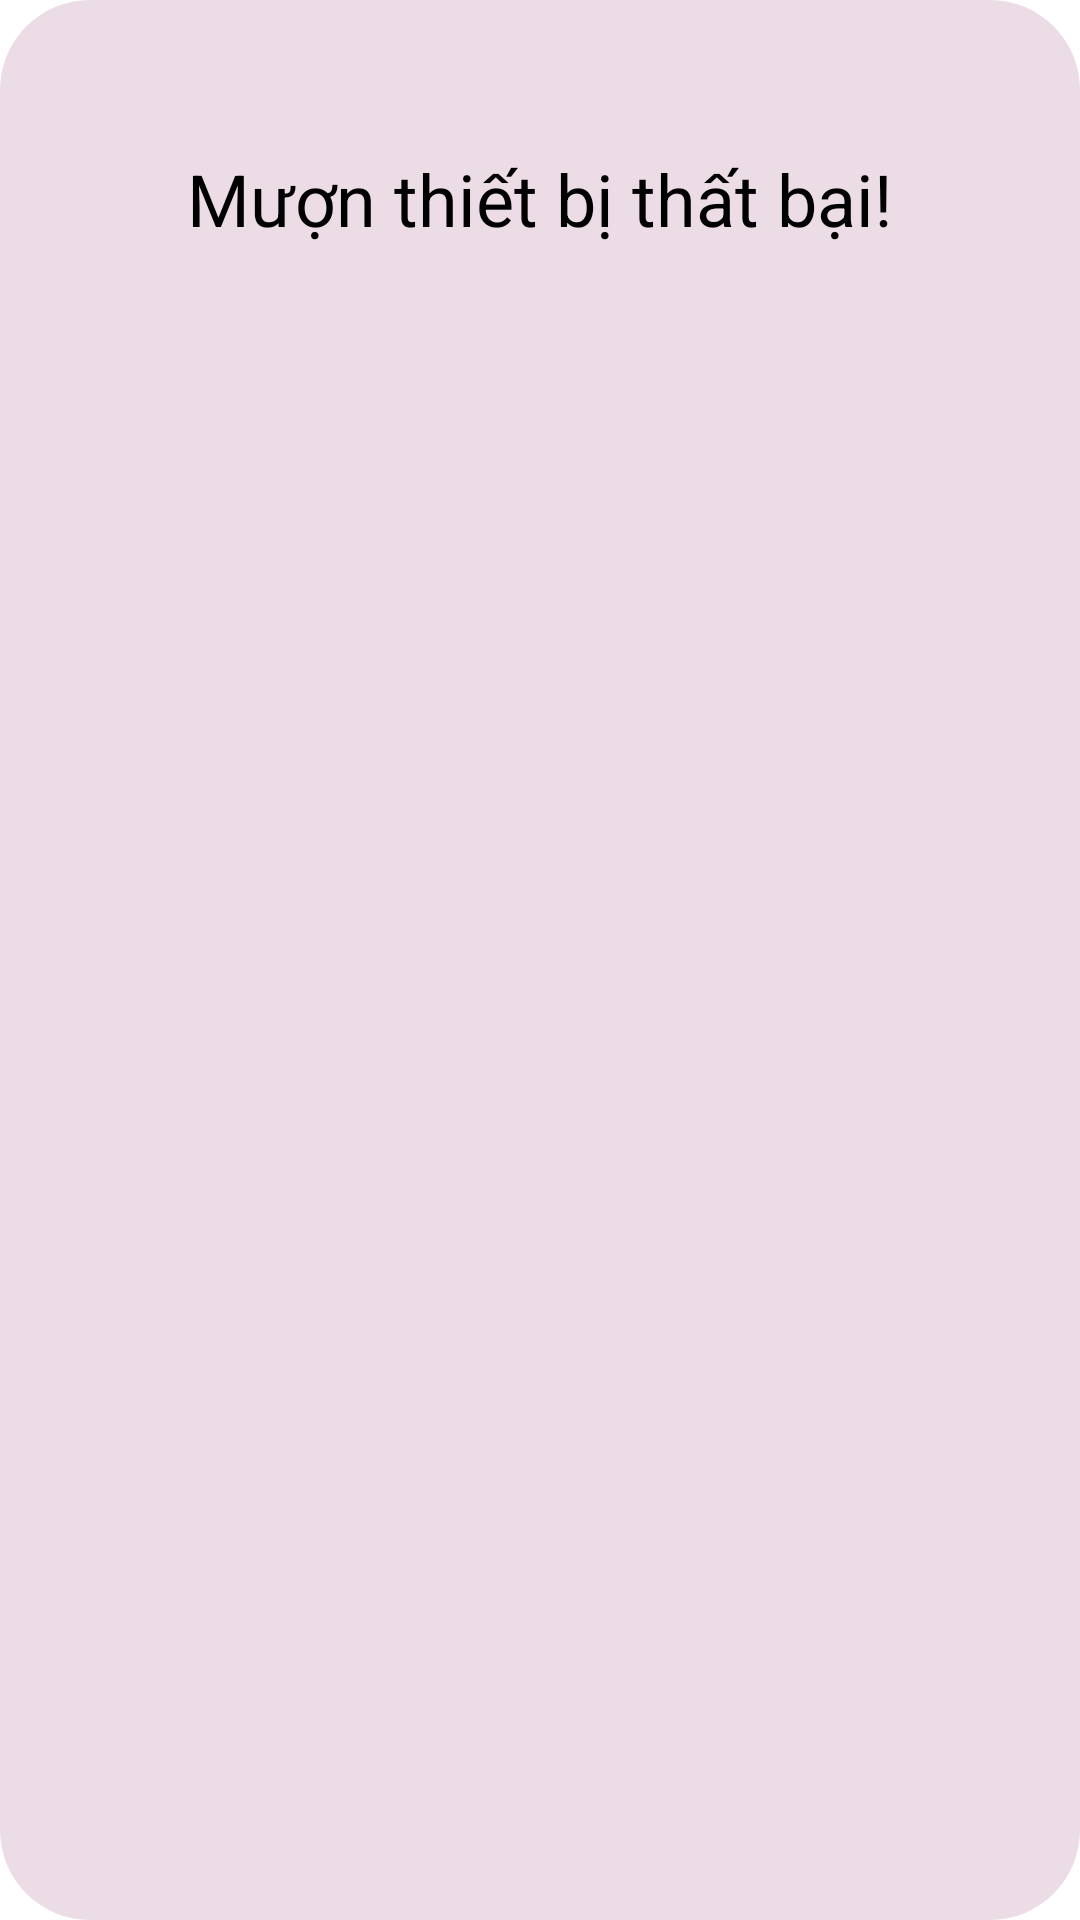

This screen was rendered from an Android layout file. Write that file and the resources it references.
<!-- AndroidManifest.xml: application theme Theme.DeviceManager_API -->
<!-- res/layout/activity_dialog_tbthatbai.xml -->
<?xml version="1.0" encoding="utf-8"?>
<LinearLayout xmlns:android="http://schemas.android.com/apk/res/android"
    android:layout_width="match_parent"
    android:layout_height="wrap_content"
    android:background="@drawable/round_border_while30"
    android:layout_margin="28dp"
    android:padding="10dp"
    android:orientation="vertical">
    <LinearLayout
        android:layout_width="match_parent"
        android:layout_height="wrap_content"
        android:layout_marginTop="20dp"
        android:orientation="vertical">
        <ImageView
            android:layout_width="wrap_content"
            android:layout_height="wrap_content"
            android:layout_gravity="center_vertical|center"
            android:src="@drawable/ic_error"/>
    </LinearLayout>
    <LinearLayout
        android:layout_width="match_parent"
        android:layout_height="wrap_content"
        android:padding="10dp"
        android:orientation="vertical">

        <TextView
            android:id="@+id/tvThongBao"
            style="@style/textview_title"
            android:text="Mượn thiết bị thất bại!"/>

    </LinearLayout>

</LinearLayout>
<!-- resources referenced by this layout -->
<resources>
  <!-- drawable round_border_while30 (drawable-v24) -->
  <?xml version="1.0" encoding="utf-8"?>
  <shape xmlns:android="http://schemas.android.com/apk/res/android"
      android:shape="rectangle">
      <corners android:radius="30dp"/>
      <solid android:color="#ecdce5"/>
  </shape>
  <style name="textview_title">
          <item name="android:layout_width">match_parent</item>
          <item name="android:layout_height">wrap_content</item>
          <item name="android:layout_marginTop">10dp</item>
          <item name="android:layout_marginStart">10dp</item>
          <item name="android:layout_marginEnd">10dp</item>
          <item name="android:gravity">center</item>
          <item name="android:textSize">24sp</item>
          <item name="android:textColor">@color/black</item>
          <item name="android:layout_gravity">center</item>
      </style>
  <style name="Theme.DeviceManager_API" parent="Theme.MaterialComponents.DayNight.DarkActionBar">
          
          <item name="colorPrimary">@color/blue_300</item>
          <item name="colorPrimaryVariant">@color/purple_300</item>
          <item name="colorOnPrimary">@color/white</item>
          
          <item name="colorSecondary">@color/teal_200</item>
          <item name="colorSecondaryVariant">@color/teal_700</item>
          <item name="colorOnSecondary">@color/black</item>
          
          <item name="android:statusBarColor" tools:targetApi="l">?attr/colorPrimaryVariant</item>
          
      </style>
  <color name="black">#FF000000</color>
  <color name="blue_300">#2196F3</color>
  <color name="purple_300">#65029C</color>
  <color name="white">#FFFFFFFF</color>
  <color name="teal_200">#FF03DAC5</color>
  <color name="teal_700">#FF018786</color>
</resources>
